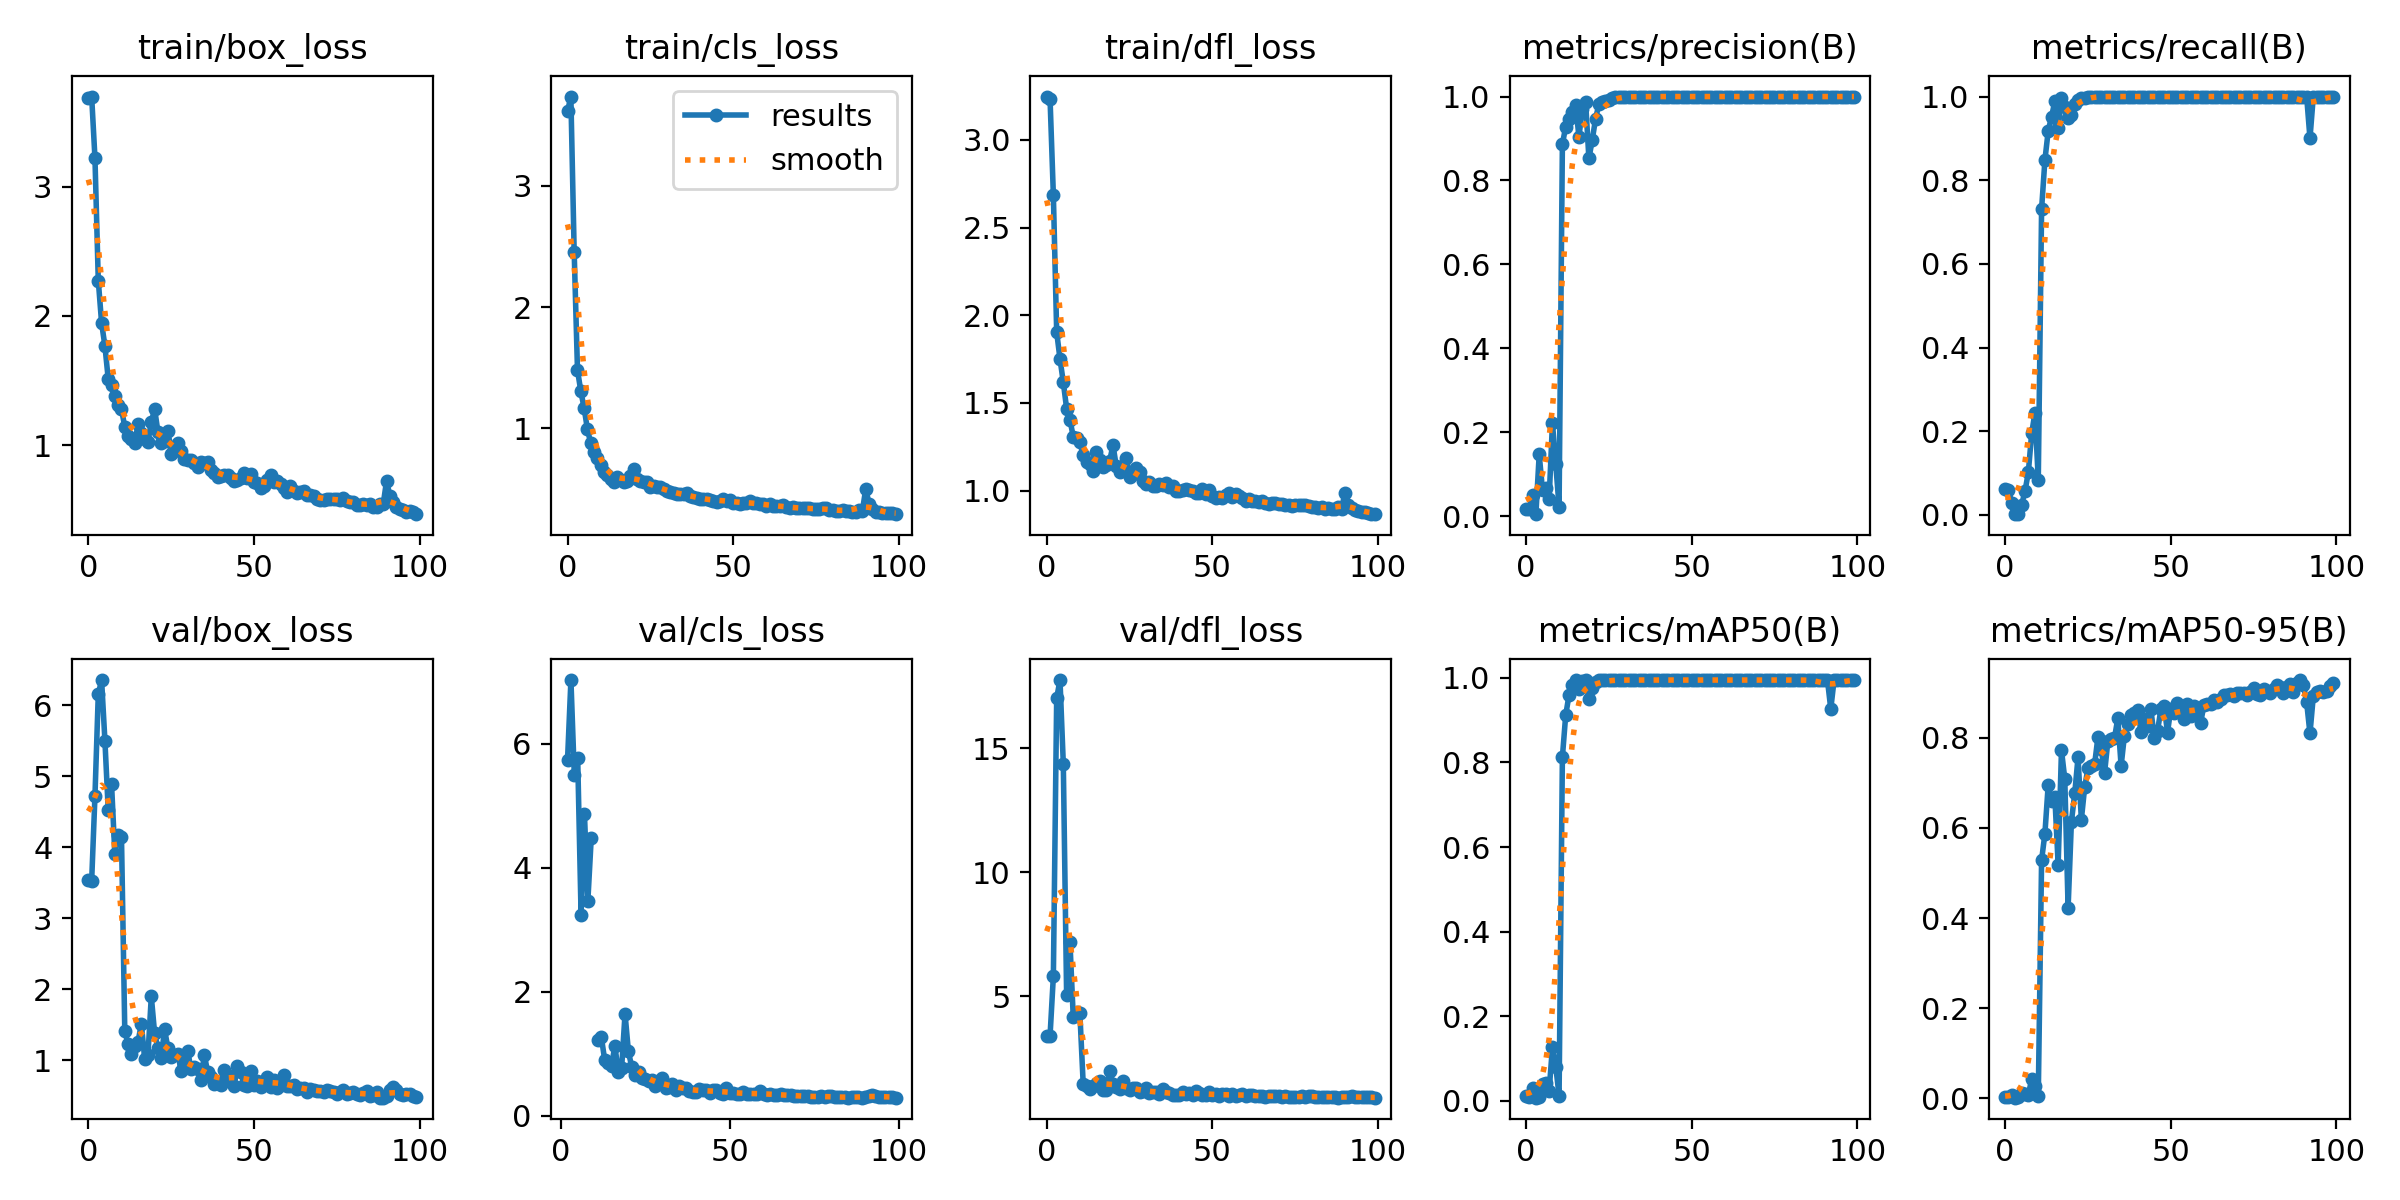

Values plotted in this chart, from the file beside it:
epoch, train/box_loss, train/cls_loss, train/dfl_loss, metrics/precision(B), metrics/recall(B), metrics/mAP50(B), metrics/mAP50-95(B), val/box_loss, val/cls_loss, val/dfl_loss, lr/pg0, lr/pg1, lr/pg2
0, 3.689, 3.616, 3.248, 0.01635, 0.06203, 0.01, 0.00271, 3.539, inf, 3.406, 6e-05, 6e-05, 6e-05
1, 3.698, 3.738, 3.233, 0.01575, 0.05981, 0.0094, 0.00253, 3.525, inf, 3.403, 0.0001386, 0.0001386, 0.0001386
2, 3.219, 2.458, 2.684, 0.0511, 0.02722, 0.03102, 0.00727, 4.729, 5.746, 5.81, 0.0002156, 0.0002156, 0.0002156
3, 2.274, 1.482, 1.904, 0.0044, 0.00158, 0.00718, 0.00089, 6.158, 7.031, 17.04, 0.0002911, 0.0002911, 0.0002911
4, 1.946, 1.307, 1.751, 0.1468, 0.00285, 0.00852, 0.0027, 6.357, 5.498, 17.76, 0.000365, 0.000365, 0.000365
5, 1.768, 1.169, 1.617, 0.06152, 0.02468, 0.03876, 0.01142, 5.503, 5.776, 14.37, 0.0004372, 0.0004372, 0.0004372
6, 1.512, 0.9929, 1.468, 0.06613, 0.05696, 0.04247, 0.00999, 4.528, 3.247, 5.028, 0.0005079, 0.0005079, 0.0005079
7, 1.468, 0.8771, 1.404, 0.04144, 0.1016, 0.02355, 0.00745, 4.895, 4.868, 7.187, 0.000577, 0.000577, 0.000577
8, 1.379, 0.8056, 1.308, 0.2215, 0.1946, 0.1277, 0.04167, 3.902, 3.465, 4.151, 0.0006446, 0.0006446, 0.0006446
9, 1.309, 0.7557, 1.303, 0.1232, 0.244, 0.08055, 0.02768, 4.177, 4.478, 4.36, 0.0007105, 0.0007105, 0.0007105
10, 1.279, 0.7023, 1.276, 0.02238, 0.08354, 0.01213, 0.00457, 4.148, inf, 4.305, 0.0007749, 0.0007749, 0.0007749
11, 1.142, 0.64, 1.202, 0.8861, 0.7313, 0.8128, 0.5286, 1.409, 1.229, 1.455, 0.0008376, 0.0008376, 0.0008376
12, 1.074, 0.6137, 1.163, 0.9284, 0.8481, 0.9121, 0.5875, 1.225, 1.269, 1.356, 0.0008988, 0.0008988, 0.0008988
13, 1.051, 0.5815, 1.154, 0.9474, 0.9181, 0.9594, 0.6962, 1.081, 0.8966, 1.234, 0.0009584, 0.0009584, 0.0009584
14, 1.014, 0.5574, 1.113, 0.9641, 0.9516, 0.9821, 0.6589, 1.201, 0.8577, 1.38, 0.001017, 0.001017, 0.001017
15, 1.165, 0.5986, 1.22, 0.9787, 0.9886, 0.9943, 0.6694, 1.258, 0.8109, 1.459, 0.001073, 0.001073, 0.001073
16, 1.098, 0.574, 1.174, 0.9041, 0.9253, 0.9742, 0.5185, 1.516, 1.13, 1.57, 0.001128, 0.001128, 0.001128
17, 1.047, 0.5555, 1.133, 0.9704, 0.9968, 0.9935, 0.7727, 1.017, 0.7086, 1.204, 0.001181, 0.001181, 0.001181
18, 1.029, 0.5643, 1.144, 0.988, 0.9753, 0.9941, 0.709, 1.079, 0.7796, 1.195, 0.001233, 0.001233, 0.001233
19, 1.178, 0.6078, 1.171, 0.8525, 0.9493, 0.9509, 0.4223, 1.898, 1.647, 1.997, 0.001283, 0.001283, 0.001283
20, 1.281, 0.6659, 1.259, 0.8959, 0.9558, 0.9753, 0.6141, 1.381, 1.039, 1.459, 0.001331, 0.001331, 0.001331
21, 1.103, 0.5863, 1.138, 0.9467, 0.9813, 0.9895, 0.6768, 1.168, 0.7832, 1.332, 0.001378, 0.001378, 0.001378
22, 1.014, 0.5662, 1.107, 0.9812, 0.9921, 0.9942, 0.7568, 1.027, 0.654, 1.241, 0.001424, 0.001424, 0.001424
23, 1.034, 0.5606, 1.141, 0.9878, 0.997, 0.9945, 0.6185, 1.437, 0.7053, 1.59, 0.001467, 0.001467, 0.001467
24, 1.111, 0.5582, 1.186, 0.9899, 0.9969, 0.9948, 0.6904, 1.171, 0.6178, 1.309, 0.00151, 0.00151, 0.00151
25, 0.9291, 0.5207, 1.079, 0.9928, 0.9994, 0.9947, 0.7329, 1.046, 0.5938, 1.216, 0.001505, 0.001505, 0.001505
26, 0.958, 0.5263, 1.095, 0.9961, 0.9997, 0.9948, 0.7374, 1.074, 0.5658, 1.281, 0.001505, 0.001505, 0.001505
27, 1.013, 0.5138, 1.13, 0.9998, 1, 0.995, 0.7415, 1.094, 0.5745, 1.291, 0.001485, 0.001485, 0.001485
28, 0.9578, 0.5184, 1.106, 0.9993, 1, 0.995, 0.8016, 0.8491, 0.4863, 1.115, 0.001465, 0.001465, 0.001465
29, 0.8969, 0.5032, 1.053, 0.9984, 0.9998, 0.995, 0.7766, 0.9301, 0.5355, 1.172, 0.001446, 0.001446, 0.001446
30, 0.8837, 0.4838, 1.04, 0.9988, 1, 0.995, 0.722, 1.125, 0.61, 1.283, 0.001426, 0.001426, 0.001426
31, 0.884, 0.4744, 1.051, 0.9999, 1, 0.995, 0.7926, 0.871, 0.4512, 1.099, 0.001406, 0.001406, 0.001406
32, 0.8592, 0.4678, 1.025, 0.9988, 1, 0.995, 0.7977, 0.8976, 0.4737, 1.113, 0.001386, 0.001386, 0.001386
33, 0.8313, 0.4556, 1.024, 0.9994, 0.9999, 0.995, 0.7998, 0.8741, 0.5115, 1.125, 0.001366, 0.001366, 0.001366
34, 0.8701, 0.4583, 1.036, 0.9999, 1, 0.995, 0.8436, 0.7168, 0.4173, 1.03, 0.001347, 0.001347, 0.001347
35, 0.8643, 0.4582, 1.034, 0.9998, 1, 0.995, 0.7379, 1.078, 0.487, 1.268, 0.001327, 0.001327, 0.001327
36, 0.8704, 0.4684, 1.044, 0.9994, 1, 0.995, 0.8053, 0.832, 0.4551, 1.11, 0.001307, 0.001307, 0.001307
37, 0.8104, 0.4428, 1.019, 0.9999, 1, 0.995, 0.832, 0.7571, 0.4523, 1.072, 0.001287, 0.001287, 0.001287
38, 0.7873, 0.4371, 1.027, 0.9998, 1, 0.995, 0.8514, 0.6681, 0.4088, 1.02, 0.001267, 0.001267, 0.001267
39, 0.7554, 0.4253, 0.9991, 0.9999, 1, 0.995, 0.855, 0.6734, 0.3921, 1.018, 0.001248, 0.001248, 0.001248
40, 0.7596, 0.4189, 0.9971, 1, 1, 0.995, 0.8625, 0.6536, 0.3801, 0.9992, 0.001228, 0.001228, 0.001228
41, 0.7732, 0.4189, 1.004, 0.9999, 1, 0.995, 0.814, 0.8558, 0.4292, 1.136, 0.001208, 0.001208, 0.001208
42, 0.7688, 0.4185, 1.008, 0.9999, 1, 0.995, 0.8424, 0.7317, 0.4178, 1.055, 0.001188, 0.001188, 0.001188
43, 0.7443, 0.4076, 1.003, 1, 1, 0.995, 0.8273, 0.7779, 0.4125, 1.083, 0.001168, 0.001168, 0.001168
44, 0.7261, 0.4031, 0.9971, 1, 1, 0.995, 0.8634, 0.643, 0.3716, 0.9947, 0.001149, 0.001149, 0.001149
45, 0.7337, 0.3964, 0.9886, 1, 1, 0.995, 0.7996, 0.9226, 0.415, 1.176, 0.001129, 0.001129, 0.001129
46, 0.7482, 0.4053, 0.9876, 1, 1, 0.995, 0.8157, 0.8324, 0.4255, 1.106, 0.001109, 0.001109, 0.001109
47, 0.7879, 0.4166, 1.008, 1, 1, 0.995, 0.8634, 0.6491, 0.3709, 1.01, 0.001089, 0.001089, 0.001089
48, 0.7496, 0.4007, 0.983, 0.9999, 1, 0.995, 0.8709, 0.638, 0.3595, 1.003, 0.001069, 0.001069, 0.001069
49, 0.7798, 0.4135, 1.004, 0.9999, 1, 0.995, 0.8119, 0.8541, 0.4486, 1.132, 0.00105, 0.00105, 0.00105
50, 0.7139, 0.389, 0.968, 1, 1, 0.995, 0.8651, 0.656, 0.365, 0.9911, 0.00103, 0.00103, 0.00103
51, 0.707, 0.3882, 0.9604, 1, 1, 0.995, 0.8552, 0.7066, 0.3698, 1.032, 0.00101, 0.00101, 0.00101
52, 0.6665, 0.3803, 0.9624, 1, 1, 0.995, 0.8773, 0.6271, 0.3521, 0.9827, 0.0009902, 0.0009902, 0.0009902
53, 0.6834, 0.3817, 0.9565, 1, 1, 0.995, 0.8659, 0.7032, 0.3589, 1.032, 0.0009704, 0.0009704, 0.0009704
54, 0.7308, 0.3884, 0.9739, 1, 1, 0.995, 0.8414, 0.7672, 0.3891, 1.033, 0.0009506, 0.0009506, 0.0009506
55, 0.7664, 0.4049, 0.9877, 1, 1, 0.995, 0.8752, 0.6272, 0.3592, 0.9804, 0.0009308, 0.0009308, 0.0009308
56, 0.712, 0.3831, 0.9652, 1, 1, 0.995, 0.8492, 0.7234, 0.3498, 1.057, 0.000911, 0.000911, 0.000911
57, 0.721, 0.383, 0.9804, 1, 1, 0.995, 0.8707, 0.6148, 0.3498, 0.98, 0.0008912, 0.0008912, 0.0008912
58, 0.7022, 0.3762, 0.9707, 1, 1, 0.995, 0.8623, 0.6525, 0.3478, 0.9945, 0.0008714, 0.0008714, 0.0008714
59, 0.6683, 0.3739, 0.9599, 1, 1, 0.995, 0.8334, 0.7906, 0.3981, 1.059, 0.0008516, 0.0008516, 0.0008516
... 40 more rows
